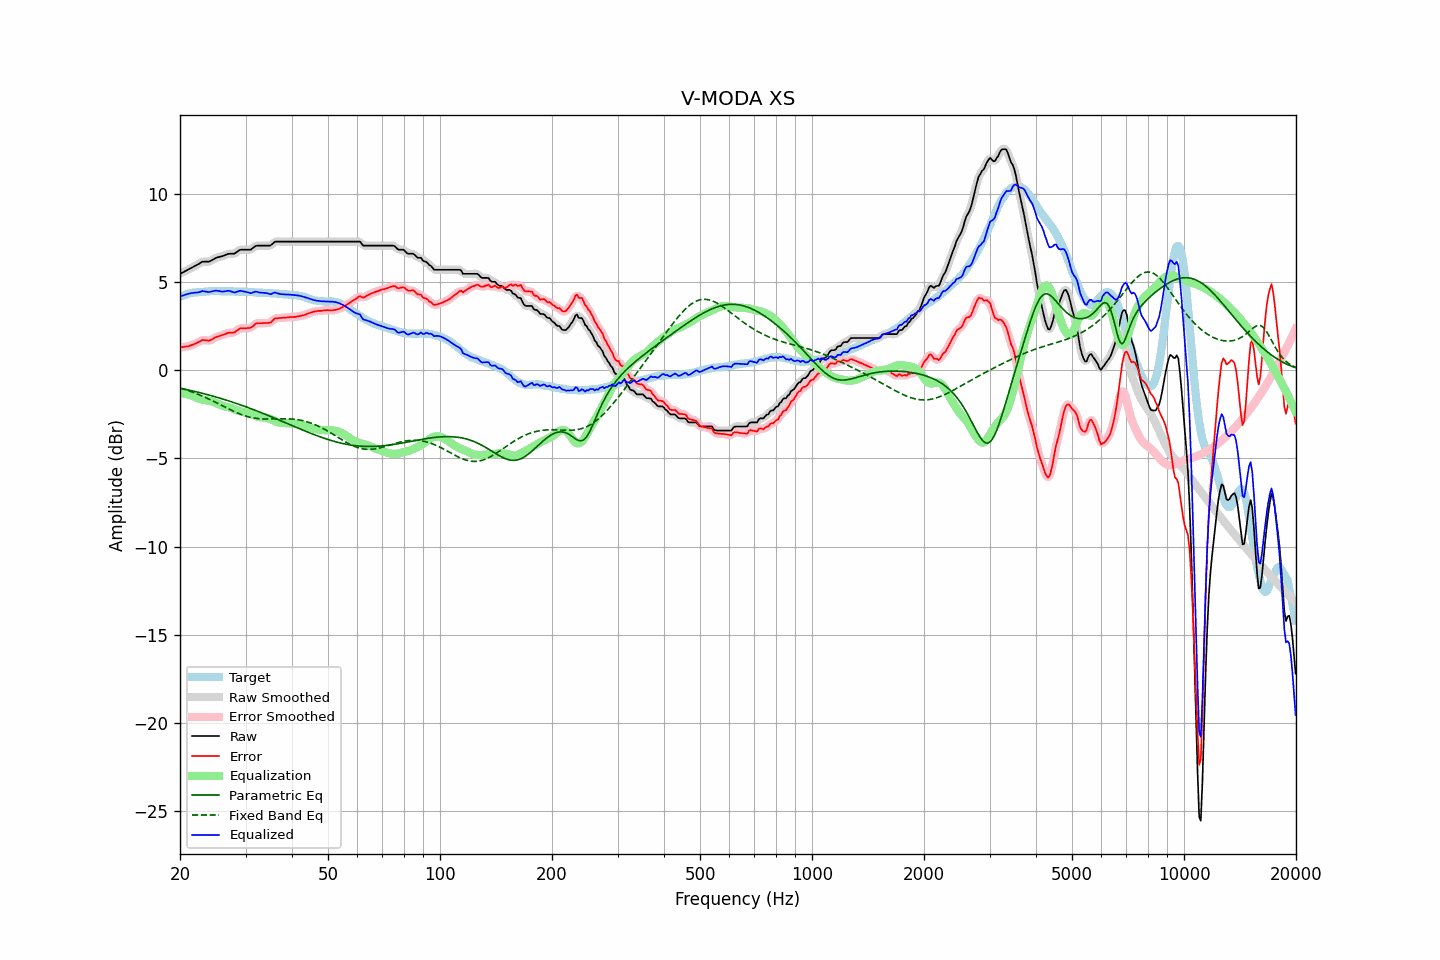

The data file committed next to this chart (first rows):
frequency, raw, error, smoothed, error_smoothed, equalization, parametric_eq, fixed_band_eq, equalized_raw, equalized_smoothed, target
20.00, 5.47, 1.30, 5.47, 1.30, -1.30, -1.01, -1.00, 4.17, 4.17, 4.17
20.20, 5.52, 1.31, 5.52, 1.31, -1.31, -1.03, -1.03, 4.21, 4.21, 4.21
20.40, 5.56, 1.32, 5.57, 1.32, -1.32, -1.05, -1.06, 4.24, 4.25, 4.24
20.61, 5.61, 1.34, 5.61, 1.33, -1.33, -1.07, -1.09, 4.28, 4.28, 4.27
20.81, 5.66, 1.35, 5.66, 1.35, -1.35, -1.09, -1.12, 4.31, 4.31, 4.31
21.02, 5.70, 1.35, 5.71, 1.36, -1.37, -1.11, -1.15, 4.33, 4.34, 4.35
21.23, 5.75, 1.39, 5.75, 1.39, -1.39, -1.13, -1.18, 4.36, 4.36, 4.36
21.44, 5.80, 1.42, 5.80, 1.42, -1.42, -1.15, -1.22, 4.38, 4.38, 4.38
21.66, 5.85, 1.45, 5.85, 1.45, -1.46, -1.17, -1.25, 4.39, 4.39, 4.40
21.87, 5.90, 1.49, 5.90, 1.49, -1.50, -1.20, -1.28, 4.40, 4.40, 4.41
22.09, 5.95, 1.53, 5.95, 1.53, -1.54, -1.22, -1.32, 4.41, 4.41, 4.42
22.31, 6.00, 1.58, 6.00, 1.58, -1.59, -1.24, -1.35, 4.42, 4.42, 4.42
22.54, 6.05, 1.62, 6.06, 1.63, -1.62, -1.26, -1.39, 4.43, 4.44, 4.43
22.76, 6.11, 1.67, 6.11, 1.67, -1.65, -1.28, -1.43, 4.46, 4.46, 4.44
22.99, 6.16, 1.72, 6.15, 1.70, -1.67, -1.31, -1.47, 4.49, 4.48, 4.44
23.22, 6.16, 1.71, 6.17, 1.71, -1.68, -1.33, -1.51, 4.48, 4.48, 4.45
23.45, 6.16, 1.70, 6.16, 1.70, -1.70, -1.35, -1.55, 4.46, 4.47, 4.46
23.69, 6.16, 1.69, 6.16, 1.69, -1.71, -1.38, -1.59, 4.45, 4.45, 4.47
23.92, 6.16, 1.68, 6.17, 1.69, -1.73, -1.40, -1.63, 4.43, 4.45, 4.48
24.16, 6.20, 1.71, 6.20, 1.71, -1.75, -1.43, -1.68, 4.45, 4.45, 4.49
24.40, 6.25, 1.75, 6.25, 1.76, -1.77, -1.45, -1.72, 4.48, 4.48, 4.50
24.65, 6.30, 1.81, 6.31, 1.81, -1.80, -1.48, -1.77, 4.50, 4.50, 4.49
24.89, 6.36, 1.87, 6.35, 1.86, -1.84, -1.51, -1.81, 4.52, 4.52, 4.49
25.14, 6.39, 1.90, 6.39, 1.90, -1.88, -1.53, -1.86, 4.51, 4.51, 4.49
25.39, 6.42, 1.93, 6.42, 1.93, -1.92, -1.56, -1.90, 4.50, 4.50, 4.49
25.65, 6.44, 1.95, 6.44, 1.96, -1.96, -1.59, -1.95, 4.48, 4.48, 4.49
25.91, 6.46, 1.99, 6.47, 1.98, -2.00, -1.61, -2.00, 4.46, 4.47, 4.47
26.16, 6.49, 2.01, 6.50, 2.02, -2.03, -1.64, -2.04, 4.47, 4.47, 4.48
26.43, 6.53, 2.05, 6.53, 2.05, -2.05, -1.67, -2.09, 4.48, 4.48, 4.48
26.69, 6.57, 2.09, 6.57, 2.09, -2.07, -1.70, -2.13, 4.50, 4.50, 4.48
26.96, 6.60, 2.12, 6.60, 2.12, -2.09, -1.73, -2.18, 4.51, 4.51, 4.48
27.23, 6.61, 2.13, 6.61, 2.13, -2.12, -1.76, -2.22, 4.50, 4.49, 4.48
27.50, 6.61, 2.13, 6.61, 2.13, -2.15, -1.79, -2.27, 4.47, 4.46, 4.48
27.77, 6.61, 2.14, 6.61, 2.14, -2.18, -1.82, -2.31, 4.43, 4.44, 4.47
28.05, 6.62, 2.15, 6.64, 2.17, -2.21, -1.85, -2.35, 4.41, 4.42, 4.47
28.33, 6.69, 2.24, 6.69, 2.23, -2.25, -1.88, -2.39, 4.44, 4.44, 4.45
28.62, 6.75, 2.29, 6.75, 2.30, -2.28, -1.91, -2.43, 4.47, 4.47, 4.46
28.90, 6.82, 2.36, 6.81, 2.35, -2.31, -1.94, -2.47, 4.51, 4.50, 4.46
29.19, 6.84, 2.39, 6.84, 2.38, -2.34, -1.97, -2.50, 4.50, 4.50, 4.45
29.48, 6.84, 2.38, 6.85, 2.39, -2.36, -2.01, -2.54, 4.48, 4.49, 4.46
29.78, 6.84, 2.38, 6.84, 2.39, -2.38, -2.04, -2.57, 4.46, 4.47, 4.46
30.08, 6.84, 2.38, 6.84, 2.39, -2.39, -2.07, -2.60, 4.45, 4.45, 4.46
30.38, 6.84, 2.40, 6.84, 2.39, -2.41, -2.11, -2.63, 4.43, 4.42, 4.44
30.68, 6.84, 2.40, 6.84, 2.40, -2.44, -2.14, -2.65, 4.40, 4.40, 4.44
30.99, 6.84, 2.41, 6.86, 2.43, -2.47, -2.17, -2.67, 4.37, 4.39, 4.43
31.30, 6.91, 2.48, 6.91, 2.48, -2.51, -2.21, -2.69, 4.41, 4.41, 4.43
31.61, 6.98, 2.55, 6.98, 2.56, -2.55, -2.24, -2.71, 4.44, 4.43, 4.43
31.93, 7.05, 2.64, 7.04, 2.62, -2.59, -2.28, -2.72, 4.47, 4.45, 4.41
32.24, 7.07, 2.67, 7.07, 2.66, -2.62, -2.31, -2.73, 4.45, 4.45, 4.40
32.57, 7.07, 2.67, 7.08, 2.68, -2.65, -2.35, -2.74, 4.42, 4.43, 4.40
32.89, 7.07, 2.67, 7.07, 2.67, -2.67, -2.38, -2.75, 4.40, 4.41, 4.40
33.22, 7.07, 2.67, 7.07, 2.67, -2.68, -2.42, -2.76, 4.40, 4.40, 4.40
33.55, 7.07, 2.68, 7.07, 2.68, -2.68, -2.46, -2.76, 4.39, 4.39, 4.39
33.89, 7.07, 2.68, 7.07, 2.68, -2.68, -2.49, -2.76, 4.39, 4.39, 4.39
34.23, 7.07, 2.68, 7.07, 2.68, -2.70, -2.53, -2.77, 4.38, 4.37, 4.39
34.57, 7.07, 2.69, 7.07, 2.69, -2.72, -2.57, -2.77, 4.35, 4.34, 4.38
34.92, 7.07, 2.70, 7.09, 2.71, -2.76, -2.61, -2.76, 4.32, 4.33, 4.37
35.27, 7.13, 2.76, 7.14, 2.77, -2.79, -2.64, -2.76, 4.34, 4.35, 4.37
35.62, 7.21, 2.85, 7.21, 2.85, -2.84, -2.68, -2.76, 4.38, 4.37, 4.36
35.97, 7.29, 2.94, 7.27, 2.91, -2.88, -2.72, -2.76, 4.42, 4.40, 4.35
... 635 more rows
